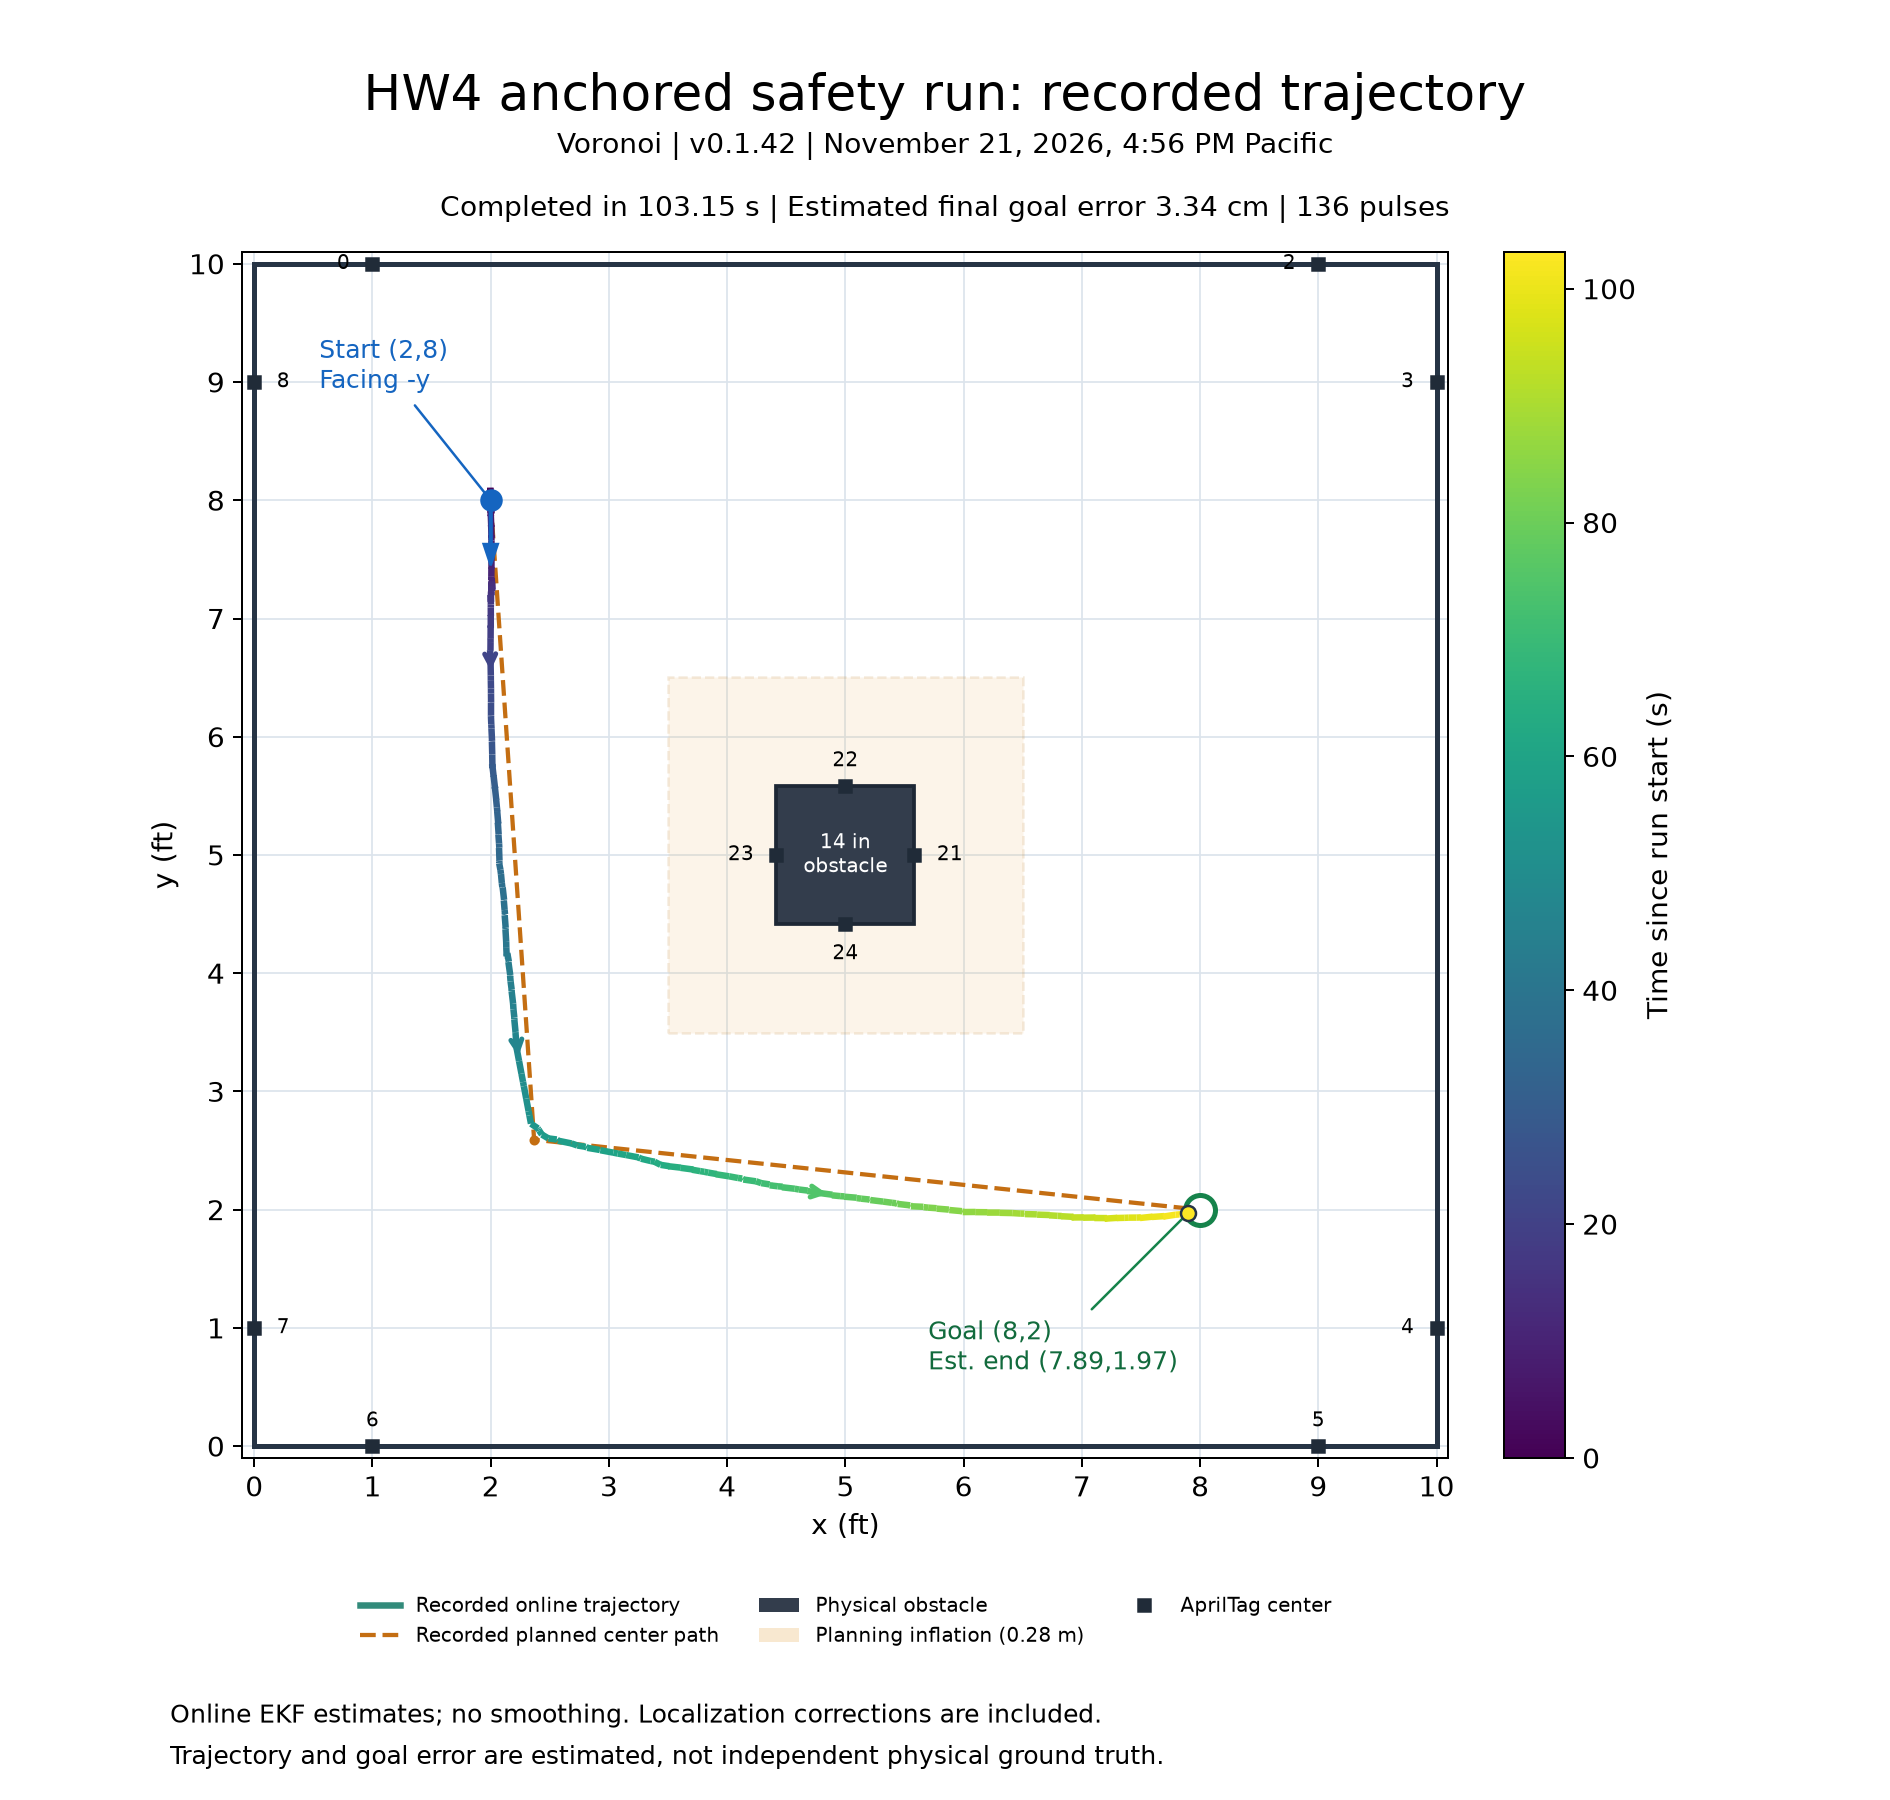

The file beside this chart, header and first rows:
run_elapsed_s, x_m, y_m, heading_rad, x_ft, y_ft, source_event
0.0, 0.6096, 2.438, -1.571, 2.0, 8.0, observation
0.106, 0.6096, 2.427, -1.571, 2.0, 7.964, estimate
0.3507, 0.6096, 2.406, -1.571, 2.0, 7.892, estimate
0.557, 0.6096, 2.406, -1.571, 2.0, 7.892, estimate
0.7548, 0.6084, 2.434, -1.645, 1.996, 7.986, estimate
1.002, 0.6084, 2.434, -1.541, 1.996, 7.986, estimate
1.259, 0.6084, 2.434, -1.541, 1.996, 7.986, estimate
1.452, 0.6085, 2.471, -1.555, 1.996, 8.106, estimate
1.701, 0.609, 2.438, -1.555, 1.998, 7.999, estimate
1.902, 0.609, 2.438, -1.555, 1.998, 7.999, estimate
2.154, 0.6086, 2.462, -1.566, 1.997, 8.076, estimate
2.41, 0.6084, 2.445, -1.571, 1.996, 8.021, estimate
2.651, 0.6084, 2.445, -1.571, 1.996, 8.021, estimate
2.904, 0.608, 2.464, -1.581, 1.995, 8.082, estimate
3.156, 0.6076, 2.431, -1.581, 1.994, 7.975, estimate
3.405, 0.6076, 2.431, -1.581, 1.994, 7.975, estimate
3.653, 0.6069, 2.463, -1.602, 1.991, 8.08, estimate
3.852, 0.6059, 2.43, -1.602, 1.988, 7.972, estimate
4.055, 0.6059, 2.43, -1.602, 1.988, 7.972, estimate
4.304, 0.6059, 2.43, -1.602, 1.988, 7.972, estimate
4.558, 0.6061, 2.452, -1.502, 1.988, 8.045, estimate
4.754, 0.6061, 2.452, -1.502, 1.988, 8.045, estimate
5.002, 0.6061, 2.456, -1.507, 1.989, 8.058, estimate
5.203, 0.6063, 2.461, -1.511, 1.989, 8.074, estimate
5.451, 0.6082, 2.428, -1.511, 1.995, 7.966, estimate
5.7, 0.6082, 2.428, -1.511, 1.995, 7.966, estimate
5.951, 0.6082, 2.431, -1.521, 1.995, 7.977, estimate
6.16, 0.6099, 2.398, -1.521, 2.001, 7.867, estimate
6.403, 0.6099, 2.398, -1.521, 2.001, 7.867, estimate
6.604, 0.6099, 2.398, -1.521, 2.001, 7.867, estimate
6.805, 0.6098, 2.402, -1.533, 2.001, 7.88, estimate
7.053, 0.611, 2.369, -1.533, 2.005, 7.774, estimate
7.301, 0.611, 2.369, -1.533, 2.005, 7.774, estimate
7.503, 0.6107, 2.375, -1.546, 2.004, 7.791, estimate
7.752, 0.6116, 2.342, -1.546, 2.006, 7.684, estimate
8.002, 0.6116, 2.342, -1.546, 2.006, 7.684, estimate
8.203, 0.6113, 2.348, -1.552, 2.005, 7.705, estimate
8.452, 0.6115, 2.334, -1.555, 2.006, 7.659, estimate
8.656, 0.6117, 2.323, -1.555, 2.007, 7.623, estimate
8.903, 0.6117, 2.323, -1.555, 2.007, 7.623, estimate
9.152, 0.6116, 2.315, -1.563, 2.007, 7.597, estimate
9.401, 0.6118, 2.294, -1.563, 2.007, 7.525, estimate
9.606, 0.6118, 2.294, -1.563, 2.007, 7.525, estimate
9.852, 0.6116, 2.296, -1.572, 2.006, 7.532, estimate
10.1, 0.6115, 2.263, -1.572, 2.006, 7.424, estimate
10.3, 0.6115, 2.263, -1.572, 2.006, 7.424, estimate
10.55, 0.6114, 2.265, -1.585, 2.006, 7.431, estimate
10.76, 0.6112, 2.243, -1.587, 2.005, 7.359, estimate
11, 0.611, 2.233, -1.587, 2.005, 7.325, estimate
11.2, 0.611, 2.233, -1.587, 2.005, 7.325, estimate
11.45, 0.6124, 2.238, -1.549, 2.009, 7.344, estimate
11.7, 0.6131, 2.206, -1.549, 2.012, 7.236, estimate
11.9, 0.6131, 2.206, -1.549, 2.012, 7.236, estimate
12.15, 0.6127, 2.226, -1.552, 2.01, 7.304, estimate
12.36, 0.6128, 2.22, -1.553, 2.011, 7.283, estimate
12.6, 0.613, 2.209, -1.553, 2.011, 7.249, estimate
12.8, 0.613, 2.209, -1.553, 2.011, 7.249, estimate
13.06, 0.6123, 2.23, -1.562, 2.009, 7.317, estimate
13.3, 0.6125, 2.208, -1.562, 2.01, 7.245, estimate
13.56, 0.6125, 2.208, -1.562, 2.01, 7.245, estimate
... 393 more rows
